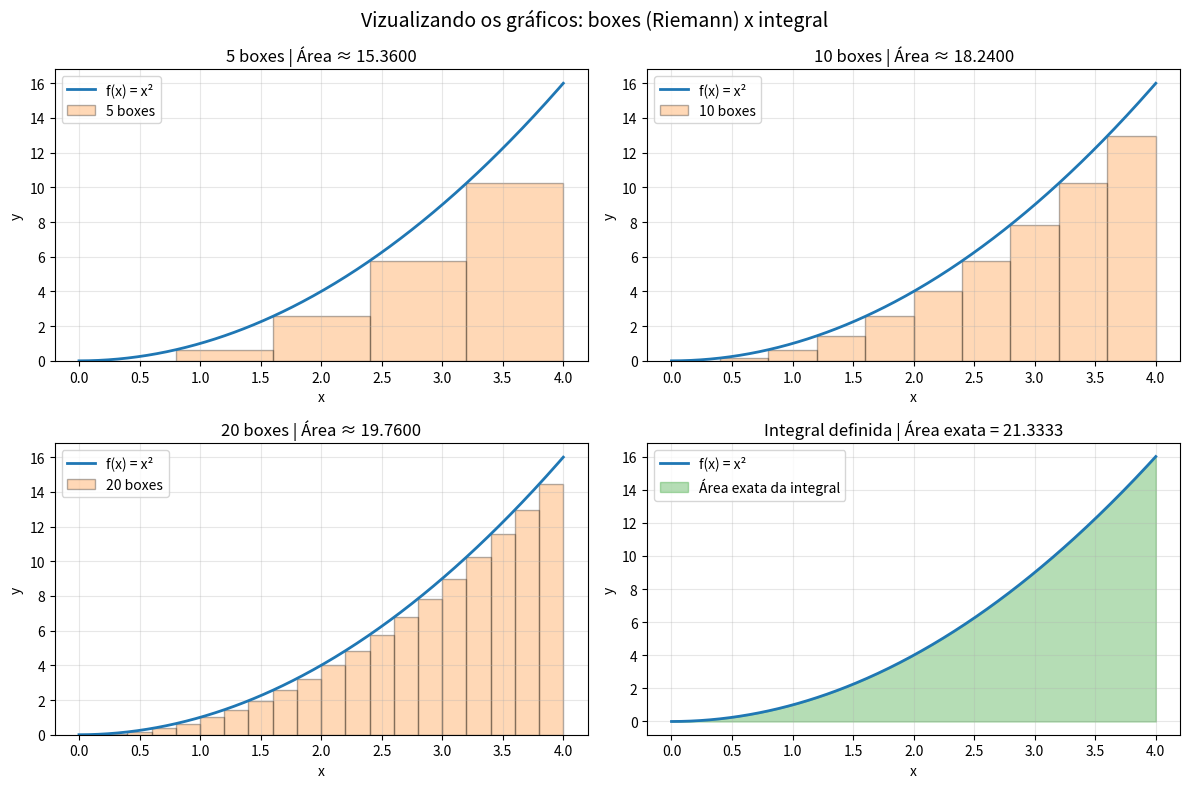

Write the Python code that produced this figure.
import numpy as np
import matplotlib.pyplot as plt


def f(x):
    return x**2


def integral_exata(a, b):
    return (b**3 - a**3) / 3


def soma_riemann_esquerda(a, b, boxes):
    h = (b - a) / boxes
    x_n = a + np.arange(boxes) * h
    area = np.sum(f(x_n) * h)
    return area, h, x_n


def soma_riemann_direita(a, b, boxes):
    h = (b - a) / boxes
    x_n = a + np.arange(1, boxes + 1) * h
    area = np.sum(f(x_n) * h)
    return area


def soma_riemann_ponto_medio(a, b, boxes):
    h = (b - a) / boxes
    x_n = a + (np.arange(boxes) + 0.5) * h
    area = np.sum(f(x_n) * h)
    return area


def desenhar_boxes(ax, a, b, boxes):
    area, h, x_n = soma_riemann_esquerda(a, b, boxes)
    x = np.linspace(a, b, 400)

    ax.plot(x, f(x), color="tab:blue", linewidth=2, label="f(x) = x²")
    ax.bar(
        x_n,
        f(x_n),
        width=h,
        align="edge",
        alpha=0.3,
        edgecolor="black",
        color="tab:orange",
        label=f"{boxes} boxes",
    )
    ax.set_title(f"{boxes} boxes | Área ≈ {area:.4f}")
    ax.set_xlabel("x")
    ax.set_ylabel("y")
    ax.grid(True, alpha=0.3)
    ax.legend(loc="upper left")
    return area


def desenhar_integral(ax, a, b, area_exata):
    x = np.linspace(a, b, 400)
    y = f(x)

    ax.plot(x, y, color="tab:blue", linewidth=2, label="f(x) = x²")
    ax.fill_between(x, y, color="tab:green", alpha=0.35, label="Área exata da integral")
    ax.set_title(f"Integral definida | Área exata = {area_exata:.4f}")
    ax.set_xlabel("x")
    ax.set_ylabel("y")
    ax.grid(True, alpha=0.3)
    ax.legend(loc="upper left")


def main():
    a, b = 0, 4
    boxes_opcoes = [5, 10, 20]
    area_exata = integral_exata(a, b)

    fig, eixos = plt.subplots(2, 2, figsize=(12, 8))
    eixos = eixos.flatten()

    aproximacoes = {}
    for i, boxes in enumerate(boxes_opcoes):
        aproximacoes[boxes] = desenhar_boxes(eixos[i], a, b, boxes)

    desenhar_integral(eixos[3], a, b, area_exata)
    fig.suptitle("Vizualizando os gráficos: boxes (Riemann) x integral", fontsize=14)
    plt.tight_layout()
    plt.show()

    print("\nComparação numérica (método dos retângulos pela esquerda):")
    for boxes in boxes_opcoes:
        erro = abs(area_exata - aproximacoes[boxes])
        h = (b - a) / boxes
        print(f"- {boxes:>2} boxes | h = Δx/{boxes} = {h:.4f} | área ≈ {aproximacoes[boxes]:.6f} | erro = {erro:.6f}")

    print(f"\nIntegral exata ∫[{a},{b}] x² dx = {area_exata:.6f}")

    print("\nOutras ideias nesse contexto (mesmo conceito y[x(n)]·h):")
    for boxes in boxes_opcoes:
        area_dir = soma_riemann_direita(a, b, boxes)
        area_med = soma_riemann_ponto_medio(a, b, boxes)
        print(
            f"- {boxes:>2} boxes | esquerda = {aproximacoes[boxes]:.6f}, "
            f"direita = {area_dir:.6f}, ponto médio = {area_med:.6f}"
        )


if __name__ == "__main__":
    main()
